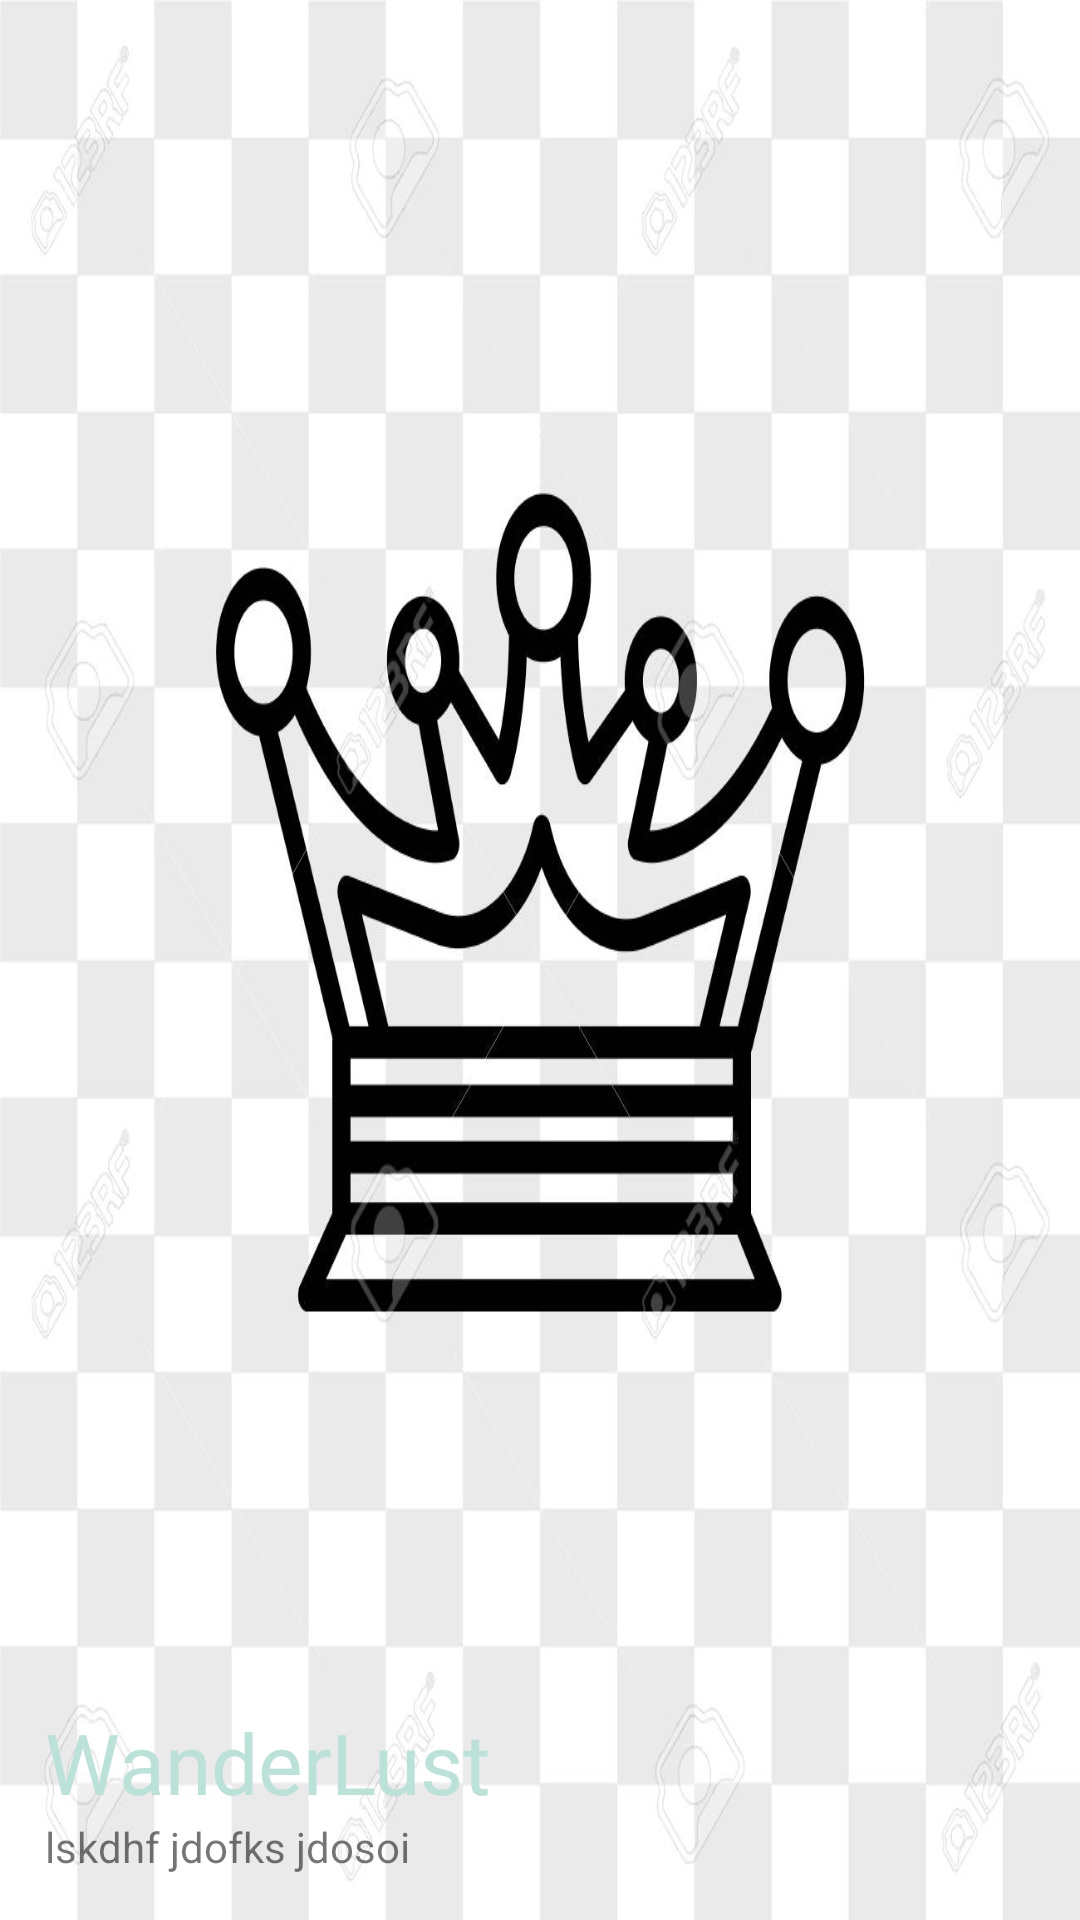

This screen was rendered from an Android layout file. Write that file and the resources it references.
<!-- AndroidManifest.xml: application theme Theme.WanderLust -->
<!-- res/layout/menu_header.xml -->
<?xml version="1.0" encoding="utf-8"?>
<RelativeLayout xmlns:android="http://schemas.android.com/apk/res/android"
    android:layout_width="match_parent"
    android:layout_height="200dp"
    android:paddingLeft="15dp"
    android:background="@drawable/img">

    <TextView
        android:id="@+id/menu_slogan"
        android:layout_width="wrap_content"
        android:layout_height="wrap_content"
        android:text="lskdhf jdofks jdosoi"
        android:layout_alignParentBottom="true"
        android:layout_marginBottom="15dp"/>

    <TextView
        android:id="@+id/menu_app_name"
        android:layout_width="wrap_content"
        android:layout_height="wrap_content"
        android:layout_above="@id/menu_slogan"
        android:fontFamily="@font/amaranth"
        android:text="WanderLust"
        android:textColor="@color/card1"
        android:textSize="28sp" />
    <ImageView
        android:layout_width="40dp"
        android:layout_height="40dp"
        android:src="@drawable/nav_location"
        android:layout_above="@id/menu_app_name"
        />






</RelativeLayout>
<!-- resources referenced by this layout -->
<resources>
  <color name="card1">#BBE1D8</color>
  <!-- drawable img: png bitmap (drawable-tvdpi, 311518 bytes) -->
  <style name="Theme.WanderLust" parent="Theme.MaterialComponents.DayNight.NoActionBar">
          
          <item name="colorPrimary">@color/purple_500</item>
          <item name="colorPrimaryVariant">@color/purple_700</item>
          <item name="colorOnPrimary">@color/white</item>
          
          <item name="colorSecondary">@color/teal_200</item>
          <item name="colorSecondaryVariant">@color/teal_700</item>
          <item name="colorOnSecondary">@color/black</item>
          
          <item name="android:statusBarColor" tools:targetApi="l">?attr/colorPrimaryVariant</item>
          
          <item name="android:windowContentTransitions" />
      </style>
  <color name="purple_500">#FF6200EE</color>
  <color name="purple_700">#FF3700B3</color>
  <color name="white">#FFFFFFFF</color>
  <color name="teal_200">#FF03DAC5</color>
  <color name="teal_700">#FF018786</color>
  <color name="black">#FF000000</color>
</resources>
